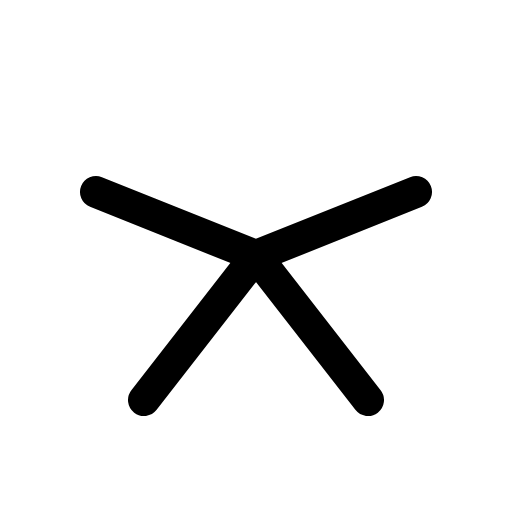
t = 0.00 s
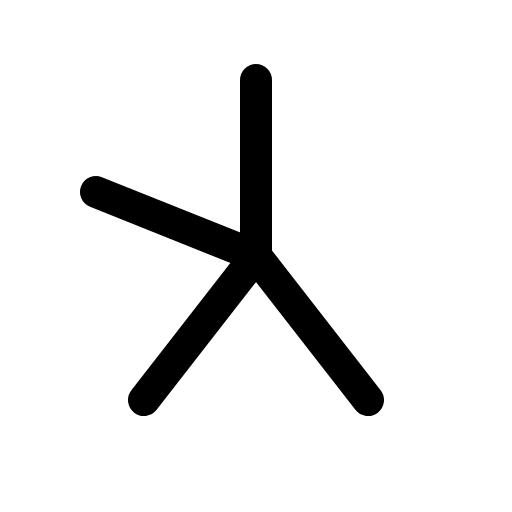
t = 1.20 s
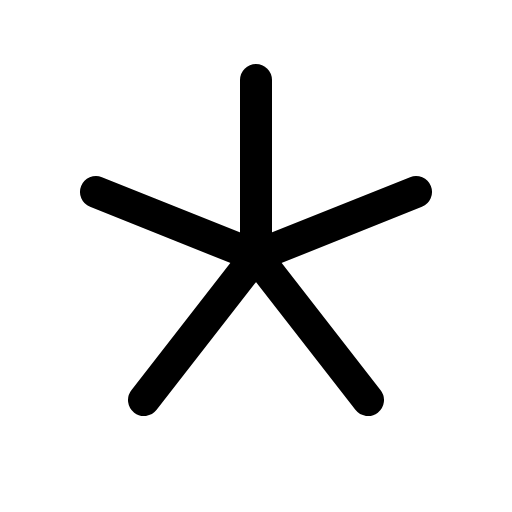
t = 1.58 s
t = 1.95 s: frame unchanged from t = 1.58 s, image omitted
t = 2.33 s: frame unchanged from t = 1.58 s, image omitted

The animated SVG that drew these frames (rendered in a browser with its animation timeline set to each time). Animation: 1 CSS @keyframes rule; one cycle of 2.70 s, repeats indefinitely.

<svg xmlns="http://www.w3.org/2000/svg" viewBox="0 0 256 256">
  <style>
    .draw-line {
      stroke-dasharray: 2000;
      stroke-dashoffset: 0;
    }
    svg:hover .draw-line {
      animation: phosphor-draw-in 1.5s ease-in-out infinite alternate;
    }
    @keyframes phosphor-draw-in {
      0%   { stroke-dashoffset: 2000; }
      100% { stroke-dashoffset: 0; }
    }
  </style><rect width="256" height="256" fill="none"/><line x1="128" y1="40" x2="128" y2="128" fill="none" stroke="currentColor" stroke-linecap="round" stroke-linejoin="round" stroke-width="16" class="draw-line" pathLength="1" style="animation-delay: 0s"/><line x1="48" y1="96" x2="128" y2="128" fill="none" stroke="currentColor" stroke-linecap="round" stroke-linejoin="round" stroke-width="16" class="draw-line" pathLength="1" style="animation-delay: 0.3s"/><line x1="72" y1="200" x2="128" y2="128" fill="none" stroke="currentColor" stroke-linecap="round" stroke-linejoin="round" stroke-width="16" class="draw-line" pathLength="1" style="animation-delay: 0.6s"/><line x1="184" y1="200" x2="128" y2="128" fill="none" stroke="currentColor" stroke-linecap="round" stroke-linejoin="round" stroke-width="16" class="draw-line" pathLength="1" style="animation-delay: 0.9s"/><line x1="208" y1="96" x2="128" y2="128" fill="none" stroke="currentColor" stroke-linecap="round" stroke-linejoin="round" stroke-width="16" class="draw-line" pathLength="1" style="animation-delay: 1.2s"/></svg>
